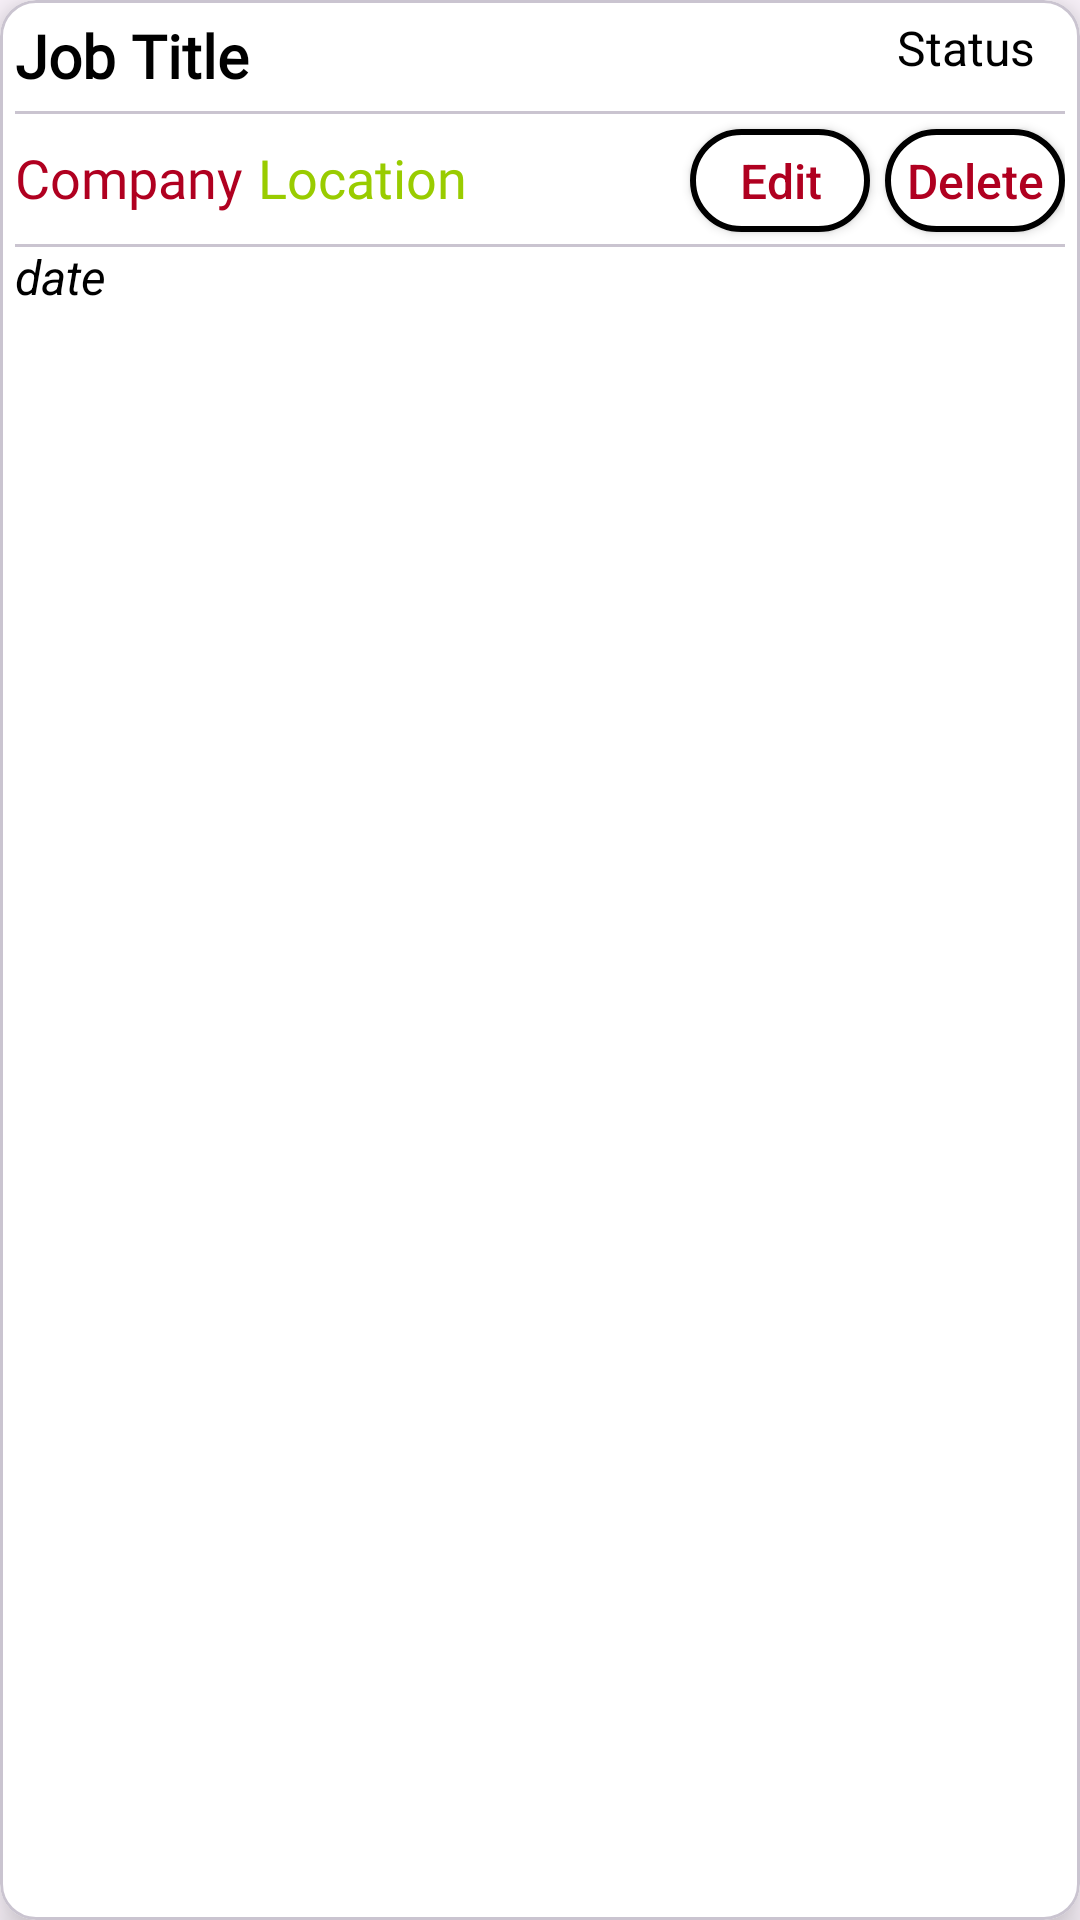

This screen was rendered from an Android layout file. Write that file and the resources it references.
<!-- AndroidManifest.xml: application theme Theme.JobsApplicationTracker -->
<!-- res/layout/job_item.xml -->
<?xml version="1.0" encoding="utf-8"?>
<com.google.android.material.card.MaterialCardView xmlns:android="http://schemas.android.com/apk/res/android"
    xmlns:app="http://schemas.android.com/apk/res-auto"
    android:layout_width="match_parent"
    android:layout_height="wrap_content"
    android:layout_margin="10dp"
    android:backgroundTint="@color/white"
    android:elevation="8dp"
    app:cardElevation="8dp"
    app:cardMaxElevation="8dp">

    <RelativeLayout
        android:layout_width="match_parent"
        android:layout_height="match_parent"
        android:padding="5dp">

        <com.google.android.material.divider.MaterialDivider
            android:id="@+id/materialDivider2"
            android:layout_width="match_parent"
            android:layout_height="wrap_content"
            android:layout_below="@id/company"
            android:layout_marginTop="10dp" />

        <TextView
            android:id="@+id/job_title"
            android:layout_width="wrap_content"
            android:layout_height="wrap_content"
            android:layout_alignParentStart="true"
            android:layout_alignParentTop="true"
            android:layout_marginBottom="5dp"
            android:fontFamily="@font/roboto_bold"
            android:text="Job Title"
            android:textColor="@color/black"
            android:textSize="20sp"
            android:textStyle="bold" />

        <com.google.android.material.divider.MaterialDivider
            android:id="@+id/materialDivider"
            android:layout_width="match_parent"
            android:layout_height="wrap_content"
            android:layout_below="@id/job_title" />

        <TextView
            android:id="@+id/company"
            android:layout_width="wrap_content"
            android:layout_height="wrap_content"
            android:layout_below="@id/job_title"
            android:layout_marginTop="10dp"
            android:fontFamily="@font/roboto"
            android:text="Company"
            android:textColor="@color/design_default_color_error"
            android:textSize="18sp" />

        <TextView
            android:id="@+id/location"
            android:layout_width="wrap_content"
            android:layout_height="wrap_content"
            android:layout_alignTop="@id/company"
            android:layout_marginLeft="5dp"
            android:layout_toRightOf="@id/company"
            android:fontFamily="@font/roboto"
            android:text="Location"
            android:textColor="@color/green"
            android:textSize="18sp" />

        <TextView
            android:id="@+id/status"
            android:layout_width="wrap_content"
            android:layout_height="wrap_content"
            android:layout_alignTop="@id/job_title"
            android:layout_alignBottom="@+id/job_title"
            android:layout_alignParentEnd="true"
            android:layout_marginEnd="5dp"
            android:paddingLeft="5dp"
            android:paddingRight="5dp"
            android:text="Status"
            android:textColor="@color/black"
            android:textSize="16sp" />

        <TextView
            android:id="@+id/job_date"
            android:layout_width="wrap_content"
            android:layout_height="wrap_content"
            android:layout_below="@id/company"
            android:layout_alignParentStart="true"
            android:layout_marginTop="10dp"
            android:text="date"
            android:textColor="@color/black"
            android:textSize="16sp"
            android:textStyle="italic" />

        <androidx.appcompat.widget.AppCompatButton
            android:id="@+id/job_status_edit"
            android:layout_width="60dp"

            android:layout_height="45dp"
            android:layout_below="@+id/materialDivider"
            android:layout_alignBottom="@+id/materialDivider2"
            android:layout_marginTop="5dp"
            android:layout_marginEnd="5dp"
            android:layout_marginBottom="5dp"
            android:layout_toStartOf="@+id/job_delete"
            android:background="@drawable/input_background"
            android:padding="0dp"
            android:paddingStart="0dp"
            android:paddingLeft="0dp"
            android:paddingTop="0dp"
            android:paddingEnd="0dp"
            android:paddingRight="0dp"
            android:paddingBottom="0dp"
            android:text="Edit"
            android:textAllCaps="false"
            android:textColor="@color/design_default_color_error"
            android:textSize="16sp" />

        <androidx.appcompat.widget.AppCompatButton
            android:id="@+id/job_delete"
            android:layout_width="60dp"
            android:layout_height="45dp"
            android:layout_below="@+id/materialDivider"
            android:layout_alignBottom="@+id/materialDivider2"
            android:layout_alignParentEnd="true"
            android:layout_marginTop="5dp"
            android:layout_marginBottom="5dp"
            android:background="@drawable/input_background"
            android:padding="0dp"
            android:paddingStart="0dp"
            android:paddingLeft="0dp"
            android:paddingTop="0dp"
            android:paddingEnd="0dp"
            android:paddingRight="0dp"
            android:paddingBottom="0dp"
            android:text="Delete"
            android:textAllCaps="false"
            android:textColor="@color/design_default_color_error"
            android:textSize="16sp" />
    </RelativeLayout>
</com.google.android.material.card.MaterialCardView>
<!-- resources referenced by this layout -->
<resources>
  <color name="black">#FF000000</color>
  <color name="green">@android:color/holo_green_light</color>
  <color name="white">#FFFFFFFF</color>
  <!-- drawable input_background (drawable) -->
  <?xml version="1.0" encoding="utf-8"?>
  <shape xmlns:android="http://schemas.android.com/apk/res/android">
  <solid android:color="@android:color/white"/>
      <stroke android:color="@color/black" android:width="2dp"/>
      <corners android:radius="20dp"/>
  </shape>
  <style name="Theme.JobsApplicationTracker" parent="Base.Theme.JobsApplicationTracker" />
  <style name="Base.Theme.JobsApplicationTracker" parent="Theme.Material3.DayNight.NoActionBar">
  
  
      </style>
</resources>
